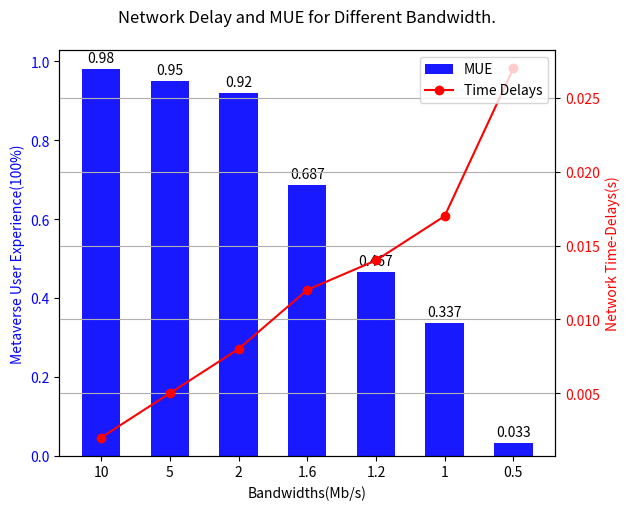

Source code (Python):
import matplotlib.pyplot as plt
import numpy as np

# 原始数据
bandwidths = [10, 5, 2, 1.6, 1.2, 1, 0.5]
time_delays = [0.002, 0.005, 0.008, 0.012, 0.014, 0.017, 0.027]
minus = [1 - 0.02, 1 - 0.05, 1 - 0.08, 1 - 0.12-(300-242)/300,
         1 - 0.14 - (300-182)/300, 1 - 0.17 - (300-152)/300,
         1 - 0.27 - (300-91)/300]

# 计算 x 位置，使得数据点可以在图上均匀分布
x = np.arange(len(bandwidths))  # [0, 1, 2, ..., len(bandwidths)-1]

fig, ax1 = plt.subplots()

# 柱状图
color = 'tab:blue'
ax1.set_xlabel('Bandwidths(Mb/s)')
ax1.set_ylabel('Metaverse User Experience(100%)', color='blue')
bars = ax1.bar(x, minus, width=0.7*0.8,  color='blue', alpha=0.9, label='MUE')
ax1.set_xticks(x)
ax1.set_xticklabels(bandwidths)  # 将 x 位置标签设置为原始 bandwidths 数值
ax1.tick_params(axis='y', labelcolor='blue')
for bar in bars:
    yval = bar.get_height()
    ax1.text(bar.get_x() + bar.get_width()/2, yval + 0.01, round(yval, 3), ha='center', va='bottom', color='black')

# 添加第二个 y 轴用于线状图
ax2 = ax1.twinx()
color = 'tab:green'
ax2.set_ylabel('Network Time-Delays(s)', color='red')
ax2.plot(x, time_delays, label='Time Delays', color='red', marker='o')
ax2.tick_params(axis='y', labelcolor='red')

# 添加图例
fig.tight_layout()  # 调用 tight_layout 以防止标签之间的重叠

# 图例
lines, labels = ax1.get_legend_handles_labels()
lines2, labels2 = ax2.get_legend_handles_labels()
ax2.legend(lines + lines2, labels + labels2, loc='upper right')

plt.title('Network Delay and MUE for Different Bandwidth.', pad=20)

# 显示网格
plt.grid()

# 展示图形
plt.show()